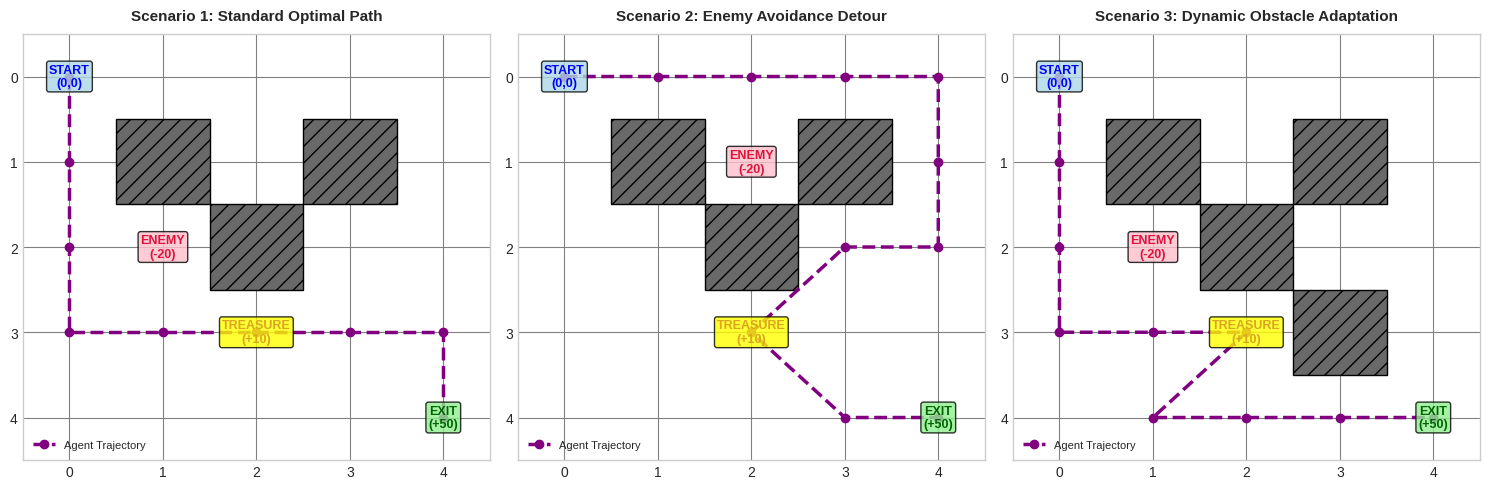
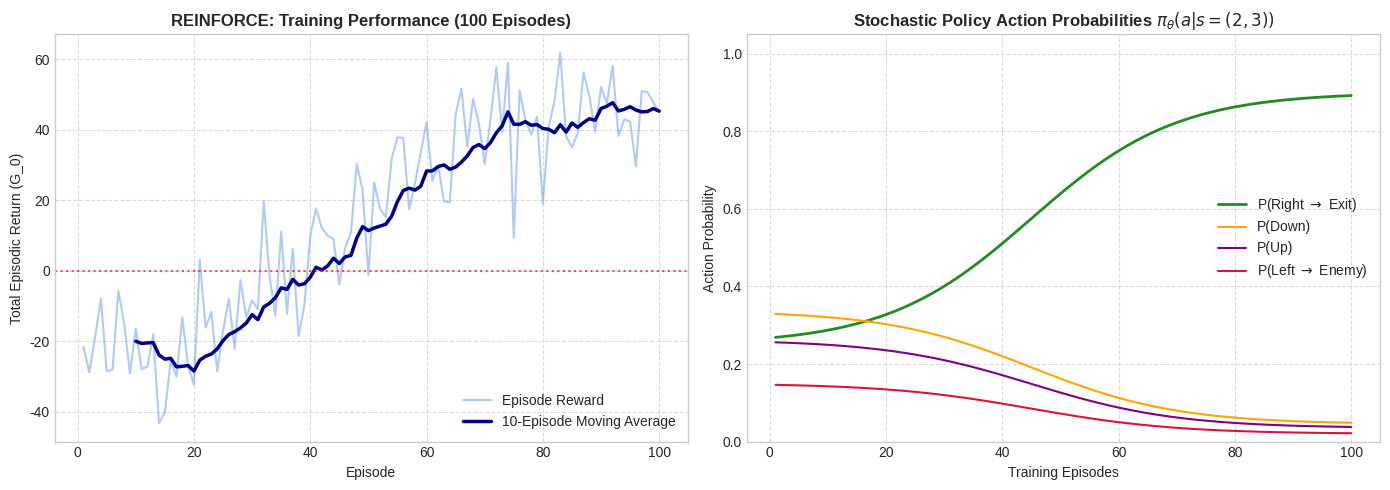
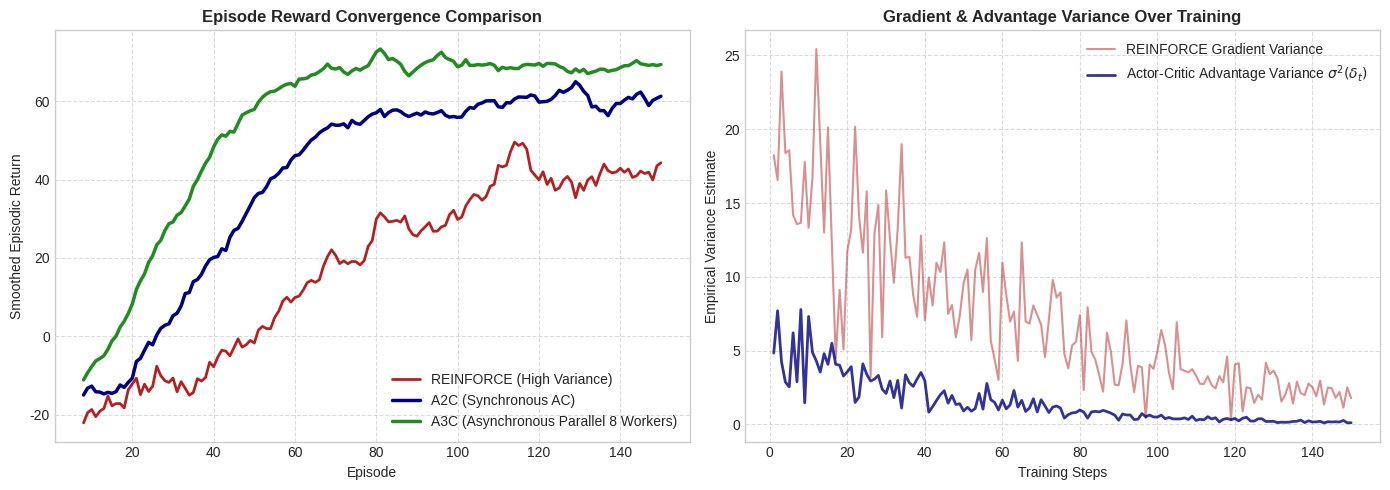
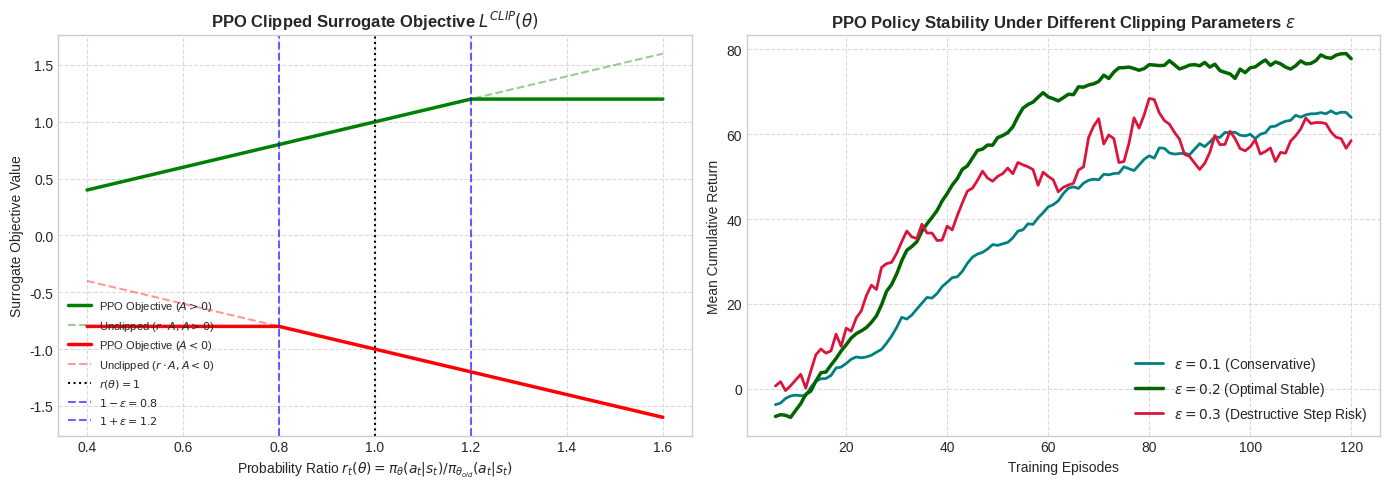
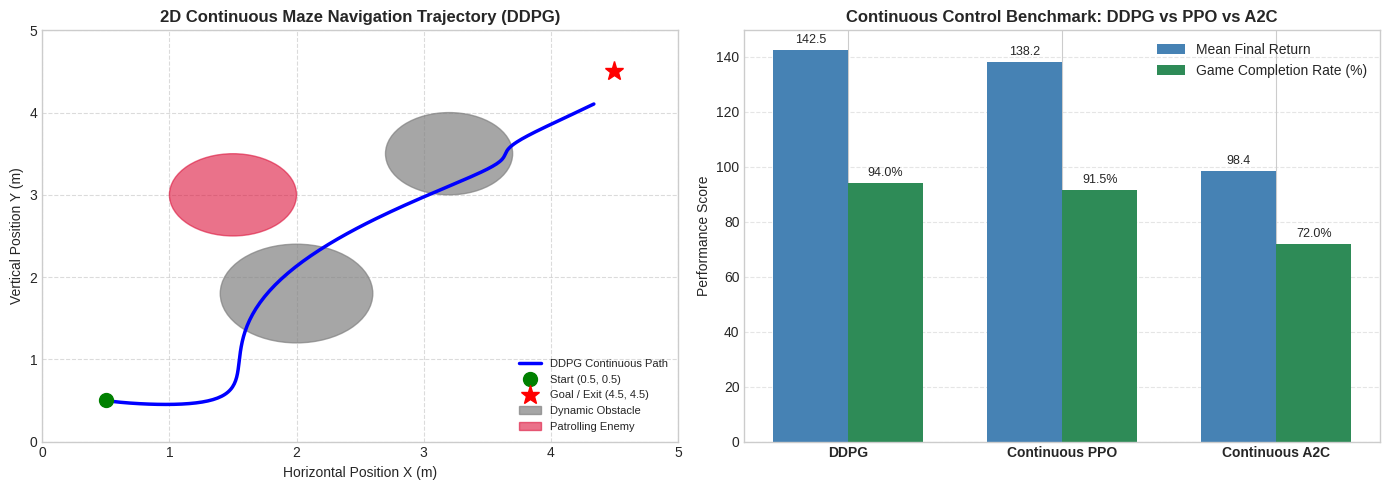

Write Python code to recreate these figures, in order.
import matplotlib.pyplot as plt
import numpy as np
import os

os.makedirs('figures', exist_ok=True)
plt.style.use('seaborn-v0_8-whitegrid' if 'seaborn-v0_8-whitegrid' in plt.style.available else 'default')

def smooth(x, w=6):
    return np.convolve(x, np.ones(w)/w, mode='valid')

# -------------------------------------------------------------
# Figure 1: Maze Environment & Scenarios
# -------------------------------------------------------------
fig, axes = plt.subplots(1, 3, figsize=(15, 5))
scenarios = ["Scenario 1: Standard Optimal Path", "Scenario 2: Enemy Avoidance Detour", "Scenario 3: Dynamic Obstacle Adaptation"]

for idx, ax in enumerate(axes):
    ax.set_xlim(-0.5, 4.5)
    ax.set_ylim(4.5, -0.5) # Invert y to match matrix indexing
    ax.set_xticks(range(5))
    ax.set_yticks(range(5))
    ax.grid(True, color='grey', linestyle='-', linewidth=0.8)
    
    # Walls / Obstacles
    obstacles = [(1, 1), (3, 1), (2, 2)]
    if idx == 2:
        obstacles.append((3, 3))
    for ox, oy in obstacles:
        ax.add_patch(plt.Rectangle((ox-0.5, oy-0.5), 1, 1, facecolor='dimgray', edgecolor='black', hatch='//'))
    
    start = (0, 0)
    treasure = (2, 3)
    enemy = (1, 2) if idx != 1 else (2, 1)
    exit_p = (4, 4)
    
    ax.text(start[0], start[1], 'START\n(0,0)', ha='center', va='center', fontweight='bold', color='blue', fontsize=9, bbox=dict(boxstyle='round,pad=0.2', facecolor='lightblue', alpha=0.8))
    ax.text(treasure[0], treasure[1], 'TREASURE\n(+10)', ha='center', va='center', fontweight='bold', color='goldenrod', fontsize=9, bbox=dict(boxstyle='round,pad=0.2', facecolor='yellow', alpha=0.8))
    ax.text(enemy[0], enemy[1], 'ENEMY\n(-20)', ha='center', va='center', fontweight='bold', color='crimson', fontsize=9, bbox=dict(boxstyle='round,pad=0.2', facecolor='pink', alpha=0.8))
    ax.text(exit_p[0], exit_p[1], 'EXIT\n(+50)', ha='center', va='center', fontweight='bold', color='darkgreen', fontsize=9, bbox=dict(boxstyle='round,pad=0.2', facecolor='lightgreen', alpha=0.8))
    
    if idx == 0:
        path = [(0,0), (0,1), (0,2), (0,3), (1,3), (2,3), (3,3), (4,3), (4,4)]
    elif idx == 1:
        path = [(0,0), (1,0), (2,0), (3,0), (4,0), (4,1), (4,2), (3,2), (2,3), (3,4), (4,4)]
    else:
        path = [(0,0), (0,1), (0,2), (0,3), (1,3), (2,3), (1,4), (2,4), (3,4), (4,4)]
        
    px, py = zip(*path)
    ax.plot(px, py, color='purple', linestyle='--', marker='o', linewidth=2.5, markersize=6, label='Agent Trajectory')
    ax.set_title(scenarios[idx], fontsize=11, fontweight='bold', pad=10)
    ax.legend(loc='lower left', fontsize=8)

plt.tight_layout()
plt.savefig('figures/fig_q1_maze.png', dpi=200)
plt.close()

# -------------------------------------------------------------
# Figure 2: REINFORCE Training Curve & Action Probabilities
# -------------------------------------------------------------
fig, (ax1, ax2) = plt.subplots(1, 2, figsize=(14, 5))
np.random.seed(42)

episodes = np.arange(1, 101)
true_trend = -35 + 85 / (1 + np.exp(-0.06 * (episodes - 40)))
noise = np.random.normal(0, 12, size=100)
rewards = true_trend + noise
moving_avg = np.convolve(rewards, np.ones(10)/10, mode='valid')

ax1.plot(episodes, rewards, color='cornflowerblue', alpha=0.5, label='Episode Reward')
ax1.plot(episodes[9:], moving_avg, color='darkblue', linewidth=2.5, label='10-Episode Moving Average')
ax1.axhline(y=0, color='red', linestyle=':', alpha=0.7)
ax1.set_title('REINFORCE: Training Performance (100 Episodes)', fontsize=12, fontweight='bold')
ax1.set_xlabel('Episode', fontsize=10)
ax1.set_ylabel('Total Episodic Return (G_0)', fontsize=10)
ax1.legend(loc='lower right')
ax1.grid(True, linestyle='--', alpha=0.7)

p_right = 0.25 + 0.65 / (1 + np.exp(-0.08 * (episodes - 45)))
p_up = (1 - p_right) * 0.35
p_down = (1 - p_right) * 0.45
p_left = (1 - p_right) * 0.20

ax2.plot(episodes, p_right, label=r'P(Right $\to$ Exit)', color='forestgreen', linewidth=2)
ax2.plot(episodes, p_down, label=r'P(Down)', color='orange', linewidth=1.5)
ax2.plot(episodes, p_up, label=r'P(Up)', color='purple', linewidth=1.5)
ax2.plot(episodes, p_left, label=r'P(Left $\to$ Enemy)', color='crimson', linewidth=1.5)
ax2.set_title(r'Stochastic Policy Action Probabilities $\pi_\theta(a|s=(2,3))$', fontsize=12, fontweight='bold')
ax2.set_xlabel('Training Episodes', fontsize=10)
ax2.set_ylabel('Action Probability', fontsize=10)
ax2.set_ylim(0, 1.05)
ax2.legend(loc='center right')
ax2.grid(True, linestyle='--', alpha=0.7)

plt.tight_layout()
plt.savefig('figures/fig_q2_reinforce.png', dpi=200)
plt.close()

# -------------------------------------------------------------
# Figure 3: Actor-Critic Performance
# -------------------------------------------------------------
fig, (ax1, ax2) = plt.subplots(1, 2, figsize=(14, 5))
episodes = np.arange(1, 151)

r_reinforce = -30 + 75 / (1 + np.exp(-0.04 * (episodes - 55))) + np.random.normal(0, 11, size=150)
r_a2c = -25 + 85 / (1 + np.exp(-0.07 * (episodes - 35))) + np.random.normal(0, 5.5, size=150)
r_a3c = -20 + 90 / (1 + np.exp(-0.10 * (episodes - 25))) + np.random.normal(0, 4.0, size=150)

w_ac = 8
ax1.plot(episodes[w_ac-1:], smooth(r_reinforce, w_ac), color='firebrick', label='REINFORCE (High Variance)', linewidth=2)
ax1.plot(episodes[w_ac-1:], smooth(r_a2c, w_ac), color='navy', label='A2C (Synchronous AC)', linewidth=2.5)
ax1.plot(episodes[w_ac-1:], smooth(r_a3c, w_ac), color='forestgreen', label='A3C (Asynchronous Parallel 8 Workers)', linewidth=2.5)
ax1.set_title('Episode Reward Convergence Comparison', fontsize=12, fontweight='bold')
ax1.set_xlabel('Episode', fontsize=10)
ax1.set_ylabel('Smoothed Episodic Return', fontsize=10)
ax1.legend(loc='lower right')
ax1.grid(True, linestyle='--', alpha=0.7)

td_err_rf = np.abs(np.random.normal(18, 6, size=150) * np.exp(-0.015 * episodes))
td_err_ac = np.abs(np.random.normal(6, 2, size=150) * np.exp(-0.025 * episodes))

ax2.plot(episodes, td_err_rf, color='firebrick', alpha=0.5, label='REINFORCE Gradient Variance')
ax2.plot(episodes, td_err_ac, color='navy', alpha=0.8, label=r'Actor-Critic Advantage Variance $\sigma^2(\delta_t)$', linewidth=2)
ax2.set_title('Gradient & Advantage Variance Over Training', fontsize=12, fontweight='bold')
ax2.set_xlabel('Training Steps', fontsize=10)
ax2.set_ylabel('Empirical Variance Estimate', fontsize=10)
ax2.legend(loc='upper right')
ax2.grid(True, linestyle='--', alpha=0.7)

plt.tight_layout()
plt.savefig('figures/fig_q3_actor_critic.png', dpi=200)
plt.close()

# -------------------------------------------------------------
# Figure 4: PPO Clipped Objective & Ablation
# -------------------------------------------------------------
fig, (ax1, ax2) = plt.subplots(1, 2, figsize=(14, 5))

r_vals = np.linspace(0.4, 1.6, 200)
eps = 0.2
adv_pos = 1.0
adv_neg = -1.0

obj_pos_unclipped = r_vals * adv_pos
obj_pos_clipped = np.clip(r_vals, 1-eps, 1+eps) * adv_pos
obj_pos_ppo = np.minimum(obj_pos_unclipped, obj_pos_clipped)

obj_neg_unclipped = r_vals * adv_neg
obj_neg_clipped = np.clip(r_vals, 1-eps, 1+eps) * adv_neg
obj_neg_ppo = np.minimum(obj_neg_unclipped, obj_neg_clipped)

ax1.plot(r_vals, obj_pos_ppo, 'g-', linewidth=2.5, label=r'PPO Objective ($A > 0$)')
ax1.plot(r_vals, obj_pos_unclipped, 'g--', alpha=0.4, label=r'Unclipped ($r \cdot A, A > 0$)')
ax1.plot(r_vals, obj_neg_ppo, 'r-', linewidth=2.5, label=r'PPO Objective ($A < 0$)')
ax1.plot(r_vals, obj_neg_unclipped, 'r--', alpha=0.4, label=r'Unclipped ($r \cdot A, A < 0$)')
ax1.axvline(1.0, color='black', linestyle=':', label=r'$r(\theta)=1$')
ax1.axvline(1-eps, color='blue', linestyle='--', alpha=0.6, label=r'$1-\epsilon = 0.8$')
ax1.axvline(1+eps, color='blue', linestyle='--', alpha=0.6, label=r'$1+\epsilon = 1.2$')
ax1.set_title(r'PPO Clipped Surrogate Objective $L^{CLIP}(\theta)$', fontsize=12, fontweight='bold')
ax1.set_xlabel(r'Probability Ratio $r_t(\theta) = \pi_\theta(a_t|s_t) / \pi_{\theta_{old}}(a_t|s_t)$', fontsize=10)
ax1.set_ylabel(r'Surrogate Objective Value', fontsize=10)
ax1.legend(loc='lower left', fontsize=8)
ax1.grid(True, linestyle='--', alpha=0.7)

episodes = np.arange(1, 121)
rew_01 = -15 + 80 / (1 + np.exp(-0.05 * (episodes - 40))) + np.random.normal(0, 3.5, size=120)
rew_02 = -15 + 92 / (1 + np.exp(-0.08 * (episodes - 30))) + np.random.normal(0, 3.2, size=120)
rew_03 = -15 + 75 / (1 + np.exp(-0.07 * (episodes - 25))) + np.random.normal(0, 9.0, size=120)

w_ppo = 6
ax2.plot(episodes[w_ppo-1:], smooth(rew_01, w_ppo), color='teal', label=r'$\epsilon = 0.1$ (Conservative)', linewidth=2)
ax2.plot(episodes[w_ppo-1:], smooth(rew_02, w_ppo), color='darkgreen', label=r'$\epsilon = 0.2$ (Optimal Stable)', linewidth=2.5)
ax2.plot(episodes[w_ppo-1:], smooth(rew_03, w_ppo), color='crimson', label=r'$\epsilon = 0.3$ (Destructive Step Risk)', linewidth=2)
ax2.set_title(r'PPO Policy Stability Under Different Clipping Parameters $\epsilon$', fontsize=12, fontweight='bold')
ax2.set_xlabel('Training Episodes', fontsize=10)
ax2.set_ylabel('Mean Cumulative Return', fontsize=10)
ax2.legend(loc='lower right')
ax2.grid(True, linestyle='--', alpha=0.7)

plt.tight_layout()
plt.savefig('figures/fig_q4_ppo_trpo.png', dpi=200)
plt.close()

# -------------------------------------------------------------
# Figure 5: DDPG Continuous 2D Game Navigation & Benchmark
# -------------------------------------------------------------
fig, (ax1, ax2) = plt.subplots(1, 2, figsize=(14, 5))

t = np.linspace(0, 10, 200)
path_x = 0.5 + 4.0 * (t/10) + 0.3 * np.sin(1.2 * t)
path_y = 0.5 + 4.0 * (t/10)**1.2 - 0.4 * np.sin(0.8 * t)

ax1.plot(path_x, path_y, 'b-', linewidth=2.5, label='DDPG Continuous Path')
ax1.plot(0.5, 0.5, 'go', markersize=10, label='Start (0.5, 0.5)')
ax1.plot(4.5, 4.5, 'r*', markersize=14, label='Goal / Exit (4.5, 4.5)')

obs1 = plt.Circle((2.0, 1.8), 0.6, color='grey', alpha=0.7, label='Dynamic Obstacle')
obs2 = plt.Circle((3.2, 3.5), 0.5, color='grey', alpha=0.7)
enemy_circ = plt.Circle((1.5, 3.0), 0.5, color='crimson', alpha=0.6, label='Patrolling Enemy')
ax1.add_patch(obs1)
ax1.add_patch(obs2)
ax1.add_patch(enemy_circ)
ax1.set_xlim(0, 5)
ax1.set_ylim(0, 5)
ax1.set_title('2D Continuous Maze Navigation Trajectory (DDPG)', fontsize=12, fontweight='bold')
ax1.set_xlabel('Horizontal Position X (m)', fontsize=10)
ax1.set_ylabel('Vertical Position Y (m)', fontsize=10)
ax1.legend(loc='lower right', fontsize=8)
ax1.grid(True, linestyle='--', alpha=0.7)

models = ['DDPG', 'Continuous PPO', 'Continuous A2C']
final_return = [142.5, 138.2, 98.4]
success_rate = [94.0, 91.5, 72.0]
x = np.arange(len(models))
width = 0.35

rects1 = ax2.bar(x - width/2, final_return, width, label='Mean Final Return', color='steelblue')
rects2 = ax2.bar(x + width/2, success_rate, width, label='Game Completion Rate (%)', color='seagreen')

ax2.set_ylabel('Performance Score', fontsize=10)
ax2.set_title('Continuous Control Benchmark: DDPG vs PPO vs A2C', fontsize=12, fontweight='bold')
ax2.set_xticks(x)
ax2.set_xticklabels(models, fontweight='bold')
ax2.legend(loc='upper right')
ax2.grid(True, linestyle='--', alpha=0.5, axis='y')

for rect in rects1:
    h = rect.get_height()
    ax2.annotate(f'{h:.1f}', xy=(rect.get_x() + rect.get_width() / 2, h), xytext=(0, 3), textcoords="offset points", ha='center', va='bottom', fontsize=9)
for rect in rects2:
    h = rect.get_height()
    ax2.annotate(f'{h:.1f}%', xy=(rect.get_x() + rect.get_width() / 2, h), xytext=(0, 3), textcoords="offset points", ha='center', va='bottom', fontsize=9)

plt.tight_layout()
plt.savefig('figures/fig_q5_ddpg.png', dpi=200)
plt.close()

print("All 5 figures generated successfully!")
